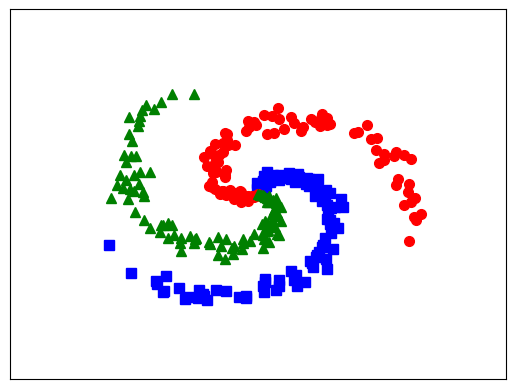

Recreate this plot in Python.
# To support both python 2 and python 3
from __future__ import division, print_function, unicode_literals
import math
import numpy as np
import matplotlib.pyplot as plt

N = 100 # number of points per class
d0 = 2 # dimensionality
C = 3 # number of classes
X = np.zeros((d0, N*C)) # data matrix (each row = single example)
y = np.zeros(N*C, dtype='uint8') # class labels

for j in range(C):
  ix = range(N*j,N*(j+1))
  r = np.linspace(0.0,1,N) # radius
  t = np.linspace(j*4,(j+1)*4,N) + np.random.randn(N)*0.2 # theta
  X[:,ix] = np.c_[r*np.sin(t), r*np.cos(t)].T
  y[ix] = j
# lets visualize the data:
# plt.scatter(X[:N, 0], X[:N, 1], c=y[:N], s=40, cmap=plt.cm.Spectral)

plt.plot(X[0, :N], X[1, :N], 'bs', markersize = 7);
plt.plot(X[0, N:2*N], X[1, N:2*N], 'ro', markersize = 7);
plt.plot(X[0, 2*N:], X[1, 2*N:], 'g^', markersize = 7);
# plt.axis('off')
plt.xlim([-1.5, 1.5])
plt.ylim([-1.5, 1.5])
cur_axes = plt.gca()
cur_axes.axes.get_xaxis().set_ticks([])
cur_axes.axes.get_yaxis().set_ticks([])

plt.savefig('EX.png', bbox_inches='tight', dpi = 600)
plt.show()

def softmax(V):
    e_V = np.exp(V - np.max(V, axis = 0, keepdims = True))
    Z = e_V / e_V.sum(axis = 0)
    return Z

## One-hot coding
from scipy import sparse
def convert_labels(y, C = 3): ## Convert Y to matrix[3, 100]
    Y = sparse.coo_matrix((np.ones_like(y),
        (y, np.arange(len(y)))), shape = (C, len(y))).toarray()
    return Y

# cost or loss function
def cost(Y, Yhat):
    return -np.sum(Y*np.log(Yhat))/Y.shape[1]

d0 = 2
d1 = h = 100 # size of hidden layer
d2 = C = 3
# initialize parameters randomly
W1 = 0.01*np.random.randn(d0, d1)
b1 = np.zeros((d1, 1))
W2 = 0.01*np.random.randn(d1, d2)
b2 = np.zeros((d2, 1))

Y = convert_labels(y, C)
N = X.shape[1]
eta = 1 # learning rate
for i in range(10000):
    ## Feedforward
    Z1 = np.dot(W1.T, X) + b1
    A1 = np.maximum(Z1, 0)
    Z2 = np.dot(W2.T, A1) + b2
    Yhat = softmax(Z2)

    # print loss after each 1000 iterations
    if i %1000 == 0:
        # compute the loss: average cross-entropy loss
        loss = cost(Y, Yhat)
        print("iter %d, loss: %f" %(i, loss))

    # backpropagation
    E2 = (Yhat - Y )/N
    dW2 = np.dot(A1, E2.T)
    db2 = np.sum(E2, axis = 1, keepdims = True)
    E1 = np.dot(W2, E2)
    E1[Z1 <= 0] = 0 # gradient of ReLU
    dW1 = np.dot(X, E1.T)
    db1 = np.sum(E1, axis = 1, keepdims = True)

    # Gradient Descent update
    W1 += -eta*dW1
    b1 += -eta*db1
    W2 += -eta*dW2
    b2 += -eta*db2

Z1 = np.dot(W1.T, X) + b1
A1 = np.maximum(Z1, 0)
Z2 = np.dot(W2.T, A1) + b2
predicted_class = np.argmax(Z2, axis=0)
print('training accuracy: %.2f %%' % (100*np.mean(predicted_class == y)))